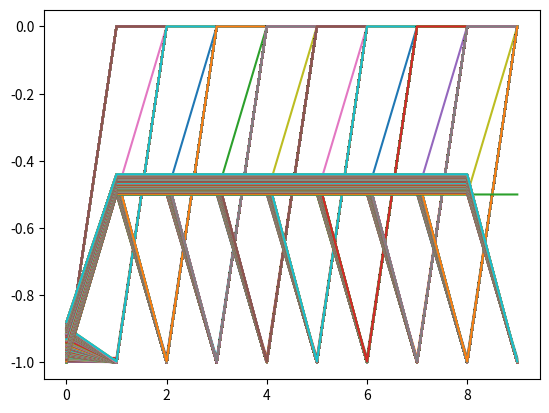
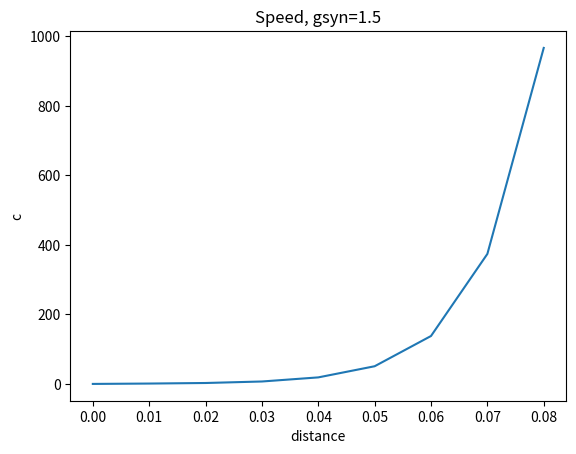

The matplotlib source for these figures, in order:
from __future__ import division
# Georgia State University
# Neuroscience Institue
# [redacted]
# traveling waves in HH endogenous oscillatory neurons.
# alpha synapse implementation. Parallel simulation
import numpy as np
from matplotlib import pyplot as plt
from scipy.integrate import solve_ivp

nr_neurons = 10
delta1 = 1e-2
sigma1 = 1e-2
gsyn= 1.5
domain = np.arange(0,nr_neurons)*delta1
domain = np.array([domain])
Vt = 0.022
tau2 = 1
tspan = [0,100]
delta2 = 0.5

neuronSpace = np.arange(0,nr_neurons*delta1,delta1)

J = np.zeros((nr_neurons,nr_neurons))
for i in np.arange(0,nr_neurons,1):
	J[:,i] = abs(neuronSpace - neuronSpace[i])
J = delta1*np.exp(-J/sigma1)/2/sigma1
J = J-np.diag(np.diag(J))
for i in np.arange(0,nr_neurons,1):
	J[i,i:nr_neurons] = 0
W = gsyn*J
W1 = W[0,:]
#Experimental parameters
Htheta= 0.04133
K2theta= -0.0075

#Cell parameters
gNa= 105
ENa= 0.045
gK2= 30
EK=-0.07
gH= 4
EH= -0.021
gl= 8
El= -0.046
Vrev= 0.01
#Vrev= -0.0425 - 0.07

#time scales
Cm= 0.5
tau_h= 0.04050
tau_m= 0.1
tau_k= 2
tau_s= 0.1
tau1= Cm;
int_time = 50

# ODE
#initial conditions
## rest
v0= -0.04220452
h0= 0.99225122
m0= 0.29849783
n0= 0.01681514
## shocked
v2 = -0.036892644544022
h2 = 0.867431828696752
m2 = 0.016203233894593
n2 = 0.175309528389848

#First shocked neuron
def evolve(t, y0):
	u = y0
	du = np.reshape(u, (5,nr_neurons))
	v = du[0,:]
	h = du[1,:]
	m = du[2,:]
	n = du[3,:]
	s = du[4,:]
	mNass=1./(1.+np.exp(-150.*(v+0.0305)))
	mK2ss=1./(1.+np.exp(-83.*(v+K2theta)))
	dv = (-1/Cm) * (gNa*mNass*mNass*mNass*h*(v-ENa)+ gK2*n*n*(v-EK) + gH*m*m*(v-EH) + gl*(v-El) + 0.006 +np.dot(W,s)*(v-Vrev))
	dh = (1/(1+ np.exp(500*(v+0.0325))) - h)/tau_h
	dm = (1/(1+2*np.exp(180*(v+Htheta))+np.exp(500*(v+Htheta))) -m)/tau_m
	dn = (mK2ss - n)/tau_k
	#if v.any()>Vt:
		#ts = t
	if dv[ctr]>Vt and v[ctr]<Vt:
		s[ctr] = s[ctr]+ delta2
	if s[ctr]>1:
		s[ctr]=1
	ds = -s/tau2
	plt.plot(ds)
	#ds = (1/(1+np.exp(-5000*(v-0.02))) - s)/0.01
	temp1 = np.concatenate((dv,dh),axis=0)
	temp2 = np.concatenate((dm,dn,ds),axis=0)
	f = np.concatenate((temp1,temp2),axis=0)
	return f

def Vt_cross_ctr(t,y0): return y0[ctr]-Vt
Vt_cross_ctr.terminal= True
#Vt_cross_ctr.terminal= False
Vt_cross_ctr.direction = 1
def Vt_cross(t,y0): return y0[0]-Vt
Vt_cross.terminal= False
#Vt_cross.terminal= True
Vt_cross.direction = 1

#initial conditions
y0 = np.array((v0,h0,m0,n2))
y2 = np.array((v2,h2,m2,n2))
initconds = np.zeros((1,nr_neurons*5))
initconds[0,0:nr_neurons] = v0
initconds[0,nr_neurons:nr_neurons*2] = h0
initconds[0,nr_neurons*2:nr_neurons*3] = m0
initconds[0,nr_neurons*3:nr_neurons*4] = n0
initconds[0,nr_neurons*4:nr_neurons*5] = 0
initconds[0,0] = v2
initconds[0,nr_neurons] = h2
initconds[0,nr_neurons*2]= m2
initconds[0,nr_neurons*3] = n2
initconds[0,nr_neurons*4] = 1
#neural_net = solve_ivp(evolve, tspan,initconds[0],events=Vt_cross)
#plt.figure()
#plt.ion()
ts= np.zeros((1,nr_neurons))
for ctr in range(0,nr_neurons):
	neural_net = solve_ivp(evolve, tspan,initconds[0],events=Vt_cross_ctr,atol=1e-7,rtol=1e-5)
	if np.size(neural_net.t_events[0])>0:
		spikes = neural_net.t_events[0]
		ts[0,ctr] = spikes[0]
	#print(ts[0,ctr],ctr)
	#plt.plot(neural_net.t,neural_net.y[ctr,:],label=str(ctr))
#plt.legend()

c = delta1/np.diff(ts[0])
c_par = c
a = np.diff(c)/np.diff(ts[0,0:-1])

plt.figure()
plt.ion()
plt.plot(delta1*np.arange(0,np.size(c),1),c)
plt.title('Speed, gsyn='+str(gsyn))
plt.ylabel('c')
plt.xlabel('distance')

#plt.figure()
#plt.ion()
#plt.plot(delta1*np.arange(0,np.size(a),1),a)

